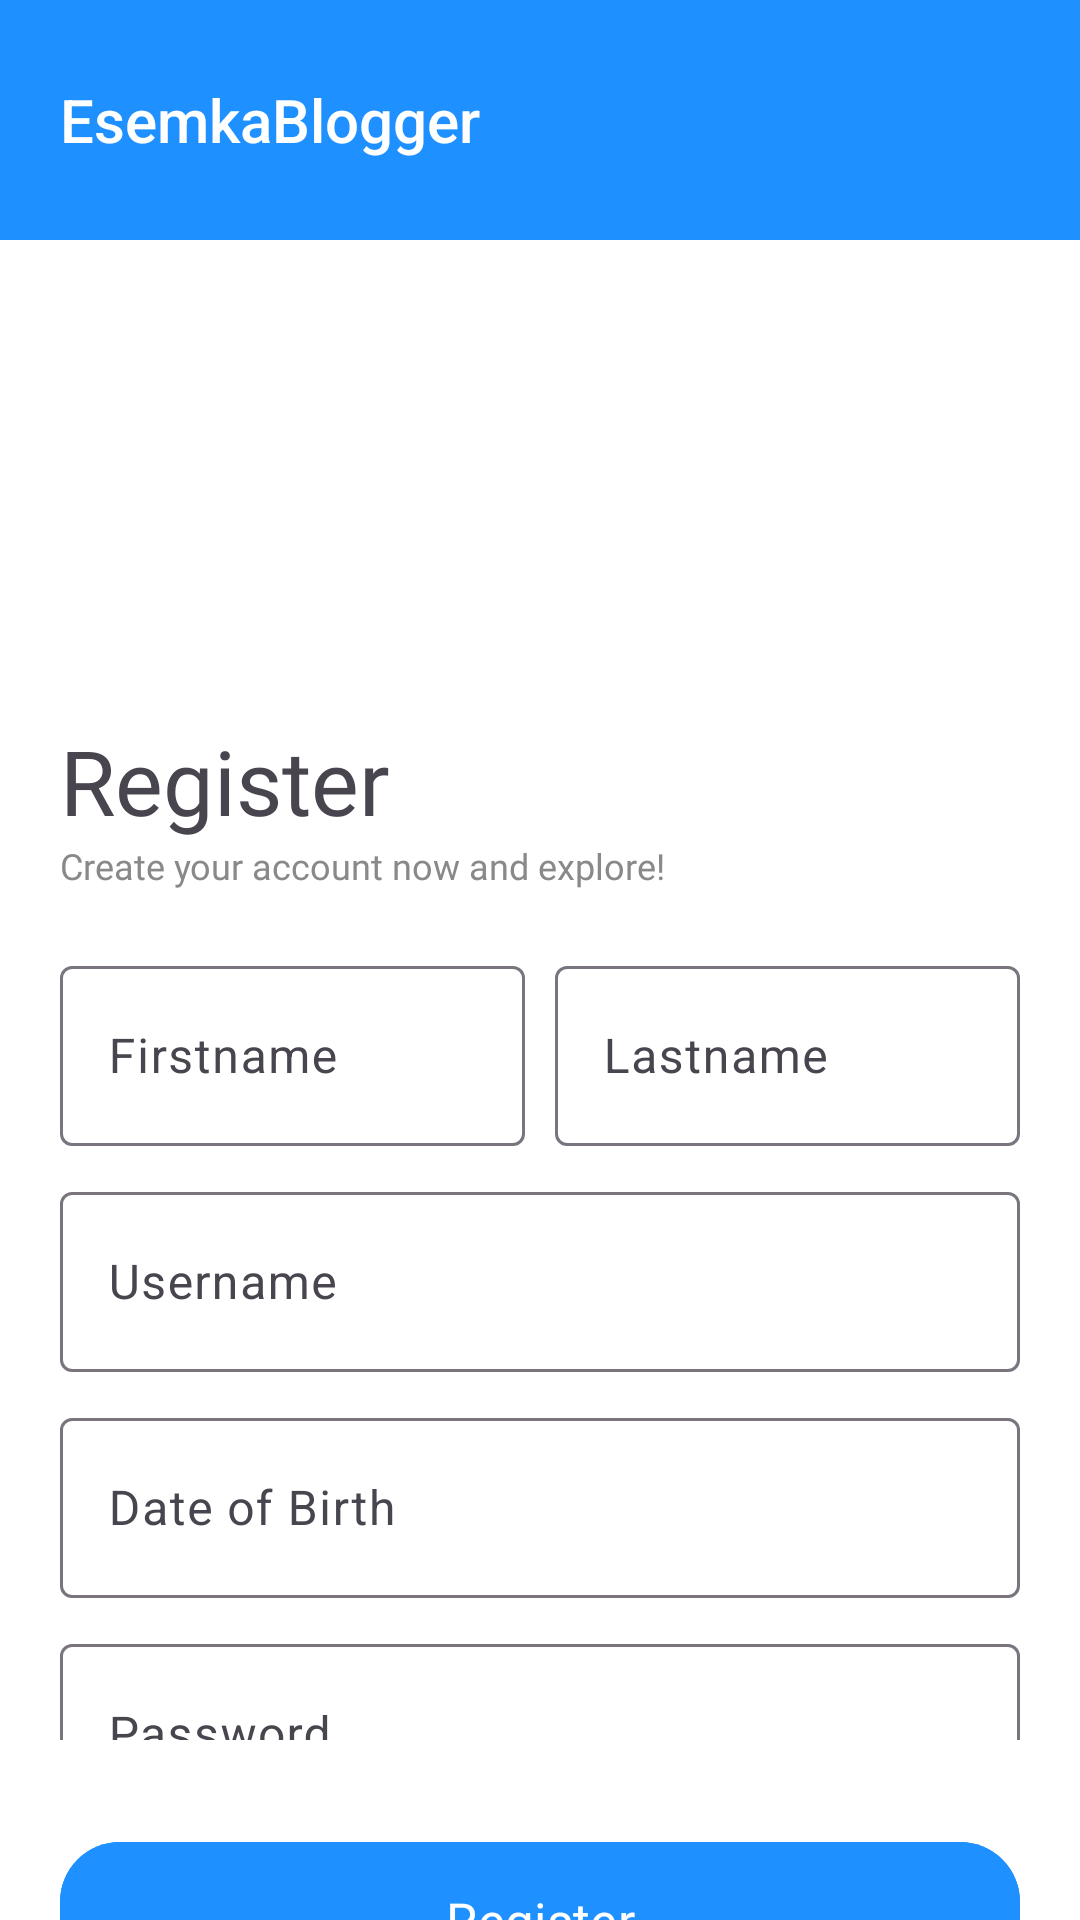

Layout XML and referenced resources for this Android screen:
<!-- AndroidManifest.xml: application theme Theme.EsemkaBloggerV2 -->
<!-- res/layout/activity_register.xml -->
<?xml version="1.0" encoding="utf-8"?>
<LinearLayout xmlns:android="http://schemas.android.com/apk/res/android"
    xmlns:app="http://schemas.android.com/apk/res-auto"
    xmlns:tools="http://schemas.android.com/tools"
    android:id="@+id/main"
    android:layout_width="match_parent"
    android:orientation="vertical"
    android:layout_height="match_parent"
    android:background="@color/white"
    tools:context=".ui.activity.LoginActivity">

    <LinearLayout
        android:layout_width="match_parent"
        android:layout_height="80dp"
        android:background="@color/blue"
        android:gravity="center_vertical"
        android:orientation="horizontal">


        <TextView
            android:layout_width="match_parent"
            android:layout_height="wrap_content"
            android:layout_marginLeft="20dp"
            android:layout_marginRight="20dp"
            android:textColor="@color/white"
            android:text="EsemkaBlogger"
            android:textSize="20sp"
            android:fontFamily="sans-serif-medium"/>

    </LinearLayout>

    <LinearLayout
        android:layout_width="match_parent"
        android:layout_height="match_parent"
        android:gravity="center"
        android:orientation="vertical"
        >

        <ImageView
            android:layout_width="match_parent"
            android:layout_height="200dp"
            android:src="@drawable/auth"/>

        <TextView
            android:layout_width="match_parent"
            android:layout_height="wrap_content"
            android:layout_marginLeft="20dp"
            android:layout_marginRight="20dp"
            android:text="Register"
            android:textSize="30sp"
            android:fontFamily="@font/poppins_semibold"
            android:layout_marginTop="20dp"/>

        <TextView
            android:layout_width="match_parent"
            android:layout_height="wrap_content"
            android:layout_marginLeft="20dp"
            android:layout_marginRight="20dp"
            android:text="Create your account now and explore!"
            android:textSize="12sp"
            android:textColor="@color/lightGray"
            android:fontFamily="@font/poppins_semibold"/>

        <LinearLayout
            android:layout_width="match_parent"
            android:layout_height="wrap_content"
            android:orientation="horizontal">

            <com.google.android.material.textfield.TextInputLayout
                android:layout_width="0dp"
                android:layout_weight="1"
                android:layout_height="wrap_content"
                android:layout_marginLeft="20dp"
                android:layout_marginRight="5dp"
                android:layout_marginTop="20dp">


                <com.google.android.material.textfield.TextInputEditText
                    android:id="@+id/etFisrtname"
                    android:layout_width="match_parent"
                    android:layout_height="60dp"
                    android:hint="Firstname"/>

            </com.google.android.material.textfield.TextInputLayout>

            <com.google.android.material.textfield.TextInputLayout
                android:layout_width="0dp"
                android:layout_weight="1"
                android:layout_height="wrap_content"
                android:layout_marginLeft="5dp"
                android:layout_marginRight="20dp"
                android:layout_marginTop="20dp">


                <com.google.android.material.textfield.TextInputEditText
                    android:id="@+id/etLastname"
                    android:layout_width="match_parent"
                    android:layout_height="60dp"
                    android:hint="Lastname"/>

            </com.google.android.material.textfield.TextInputLayout>




        </LinearLayout>

        <com.google.android.material.textfield.TextInputLayout
            android:layout_width="match_parent"
            android:layout_height="wrap_content"
            android:layout_marginLeft="20dp"
            android:layout_marginRight="20dp"
            android:layout_marginTop="10dp">


            <com.google.android.material.textfield.TextInputEditText
                android:id="@+id/etUsername"
                android:layout_width="match_parent"
                android:layout_height="60dp"
                android:hint="Username"/>

        </com.google.android.material.textfield.TextInputLayout>

        <com.google.android.material.textfield.TextInputLayout
            android:layout_width="match_parent"
            android:layout_height="wrap_content"
            android:layout_marginLeft="20dp"
            android:layout_marginRight="20dp"
            android:layout_marginTop="10dp">


            <com.google.android.material.textfield.TextInputEditText
                android:id="@+id/dateOfBirth"
                android:layout_width="match_parent"
                android:layout_height="60dp"
                android:hint="Date of Birth"/>

        </com.google.android.material.textfield.TextInputLayout>

        <com.google.android.material.textfield.TextInputLayout
            android:layout_width="match_parent"
            android:layout_height="wrap_content"
            android:layout_marginLeft="20dp"
            android:layout_marginRight="20dp"
            android:layout_marginTop="10dp">


            <com.google.android.material.textfield.TextInputEditText
                android:id="@+id/etPassword"
                android:layout_width="match_parent"
                android:layout_height="60dp"
                android:hint="Password"/>

        </com.google.android.material.textfield.TextInputLayout>

        <com.google.android.material.button.MaterialButton
            android:layout_width="match_parent"
            android:layout_height="60dp"
            android:id="@+id/btn"
            android:text="Register"
            android:backgroundTint="@color/blue"
            android:fontFamily="@font/poppins_semibold"
            android:layout_marginRight="20dp"
            android:textSize="17sp"
            android:layout_marginLeft="20dp"
            android:layout_marginTop="30dp"
            app:cornerRadius="20dp"/>

        <LinearLayout
            android:layout_width="match_parent"
            android:layout_height="wrap_content"
            android:orientation="horizontal"
            android:gravity="center_horizontal"
            android:layout_marginTop="30dp">

            <TextView
                android:layout_width="wrap_content"
                android:layout_height="wrap_content"
                android:text="Already have an account?"
                android:textSize="15sp"
                android:textColor="@color/black"
                android:layout_marginRight="5dp"
                android:fontFamily="@font/poppins_semibold"/>

            <TextView
                android:id="@+id/tvSignUp"
                android:layout_width="wrap_content"
                android:layout_height="wrap_content"
                android:text="Login here!"
                android:textSize="15sp"
                android:layout_marginLeft="5dp"
                android:textColor="@color/blue"
                android:fontFamily="@font/poppins_semibold"/>

        </LinearLayout>


    </LinearLayout>

</LinearLayout>
<!-- resources referenced by this layout -->
<resources>
  <color name="black">#FF000000</color>
  <color name="blue">#1E90FF</color>
  <color name="lightGray">#898989</color>
  <color name="white">#FFFFFFFF</color>
  <style name="Theme.EsemkaBloggerV2" parent="Base.Theme.EsemkaBloggerV2" />
  <style name="Base.Theme.EsemkaBloggerV2" parent="Theme.Material3.DayNight.NoActionBar">
          <item name="android:statusBarColor">@color/blue</item>
          <item name="android:navigationBarColor">@color/blue</item>
          
          
      </style>
</resources>
